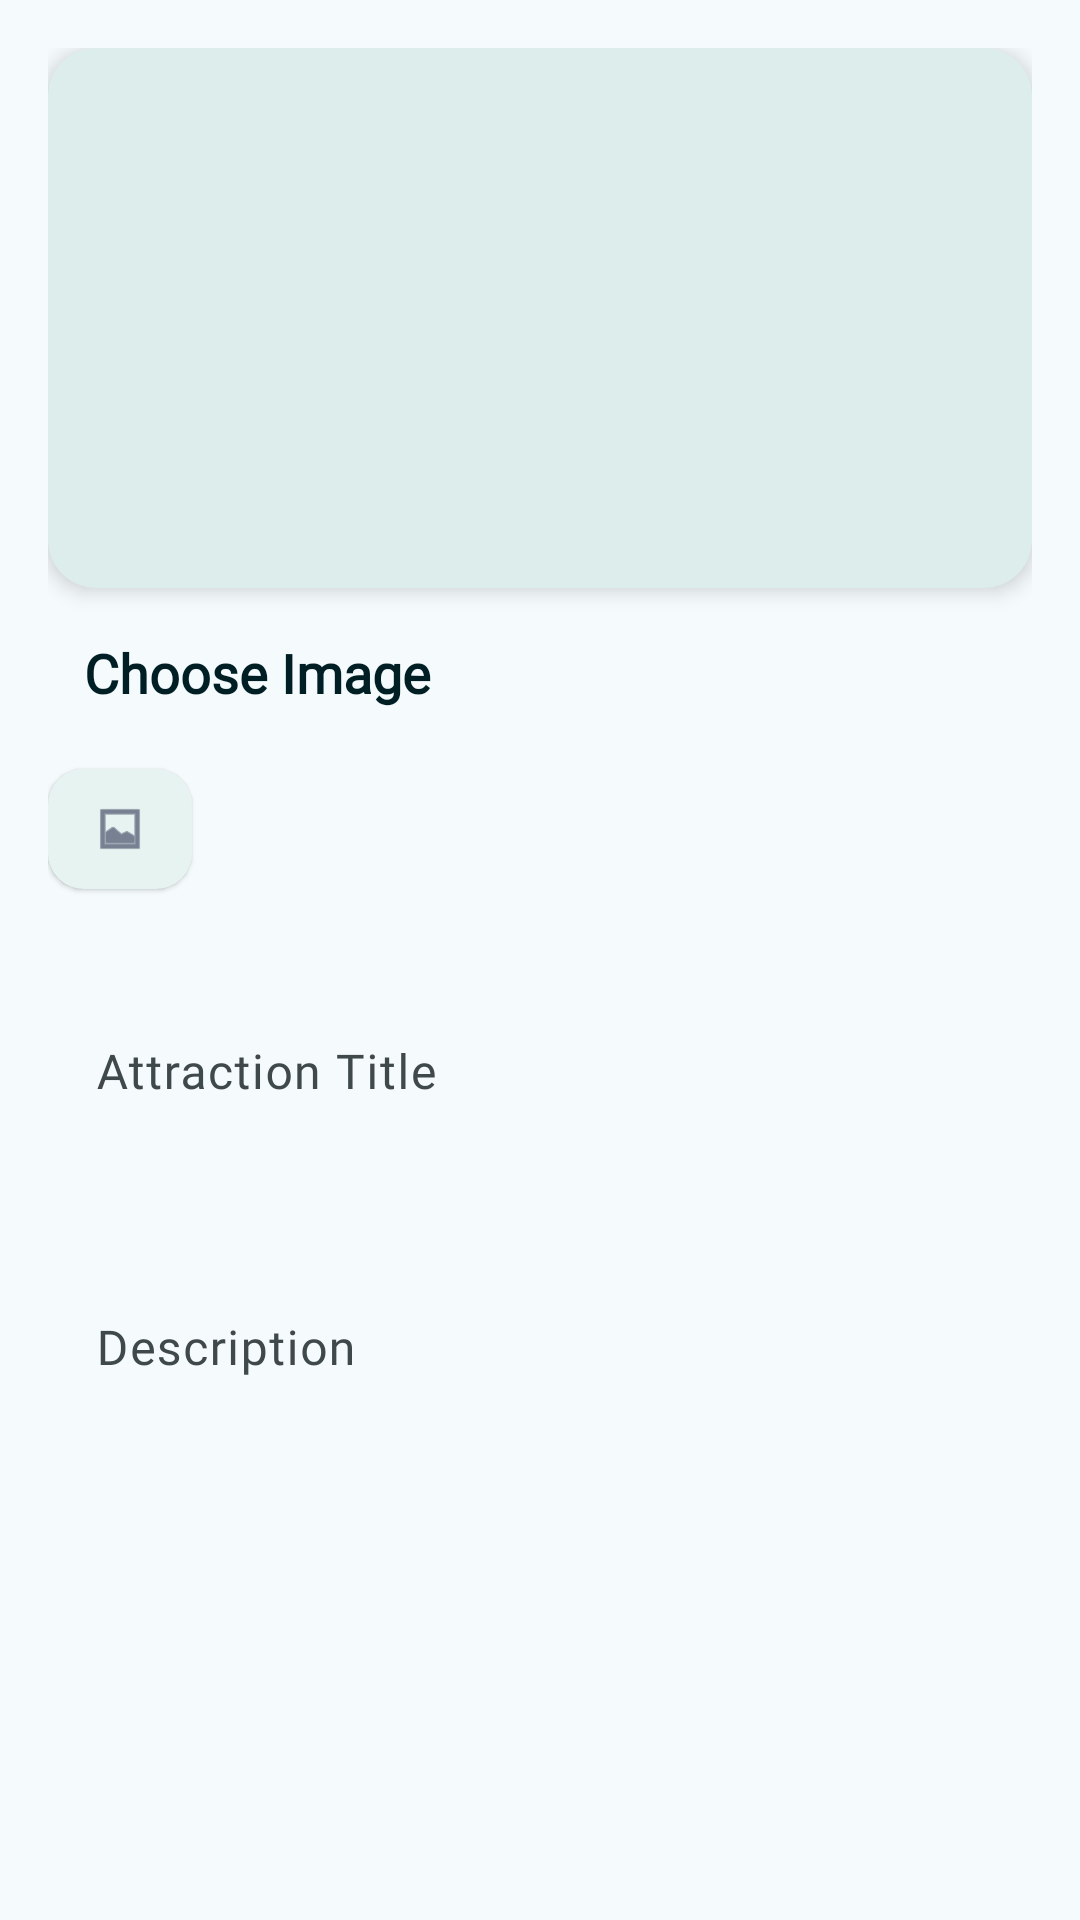

Reconstruct the res/layout file that produces this screen, plus the resources it refers to.
<!-- AndroidManifest.xml: application theme AppTheme -->
<!-- res/layout/add_attraction_dialog.xml -->
<?xml version="1.0" encoding="utf-8"?>
<androidx.constraintlayout.widget.ConstraintLayout xmlns:android="http://schemas.android.com/apk/res/android"
    xmlns:app="http://schemas.android.com/apk/res-auto"
    android:layout_width="match_parent"
    android:layout_height="wrap_content"
    android:background="@drawable/rounded_dialog_background"
    android:padding="@dimen/padding_standard">

    <com.google.android.material.card.MaterialCardView
        android:id="@+id/image_card_view"
        android:layout_width="match_parent"
        android:layout_height="@dimen/card_image_height"
        app:cardCornerRadius="@dimen/padding_standard"
        app:cardElevation="@dimen/default_card_elevation"
        app:layout_constraintTop_toTopOf="parent"
        app:strokeWidth="0dp">

        <ImageView
            android:id="@+id/attraction_image_preview"
            android:layout_width="match_parent"
            android:layout_height="match_parent"
            android:contentDescription="@null"
            android:scaleType="centerCrop" />
    </com.google.android.material.card.MaterialCardView>

    <TextView
        android:id="@+id/choose_image_label"
        android:layout_width="wrap_content"
        android:layout_height="wrap_content"
        android:layout_marginStart="@dimen/text_view_margin_start"
        android:layout_marginTop="@dimen/padding_standard"
        android:fontFamily="@font/be_vietnam_pro_light"
        android:text="@string/choose_image_text"
        android:textColor="@color/md_theme_onPrimaryFixed"
        android:textSize="@dimen/text_medium"
        android:textStyle="bold"
        app:layout_constraintStart_toStartOf="parent"
        app:layout_constraintTop_toBottomOf="@id/image_card_view" />

    <LinearLayout
        android:id="@+id/selection_container"
        android:layout_width="match_parent"
        android:layout_height="wrap_content"
        android:layout_marginTop="@dimen/padding_small"
        android:gravity="center_vertical"
        android:orientation="horizontal"
        app:layout_constraintTop_toBottomOf="@id/choose_image_label">

        <com.google.android.material.button.MaterialButton
            android:id="@+id/pick_gallery_button"
            style="@style/Widget.Material3.Button.ElevatedButton"
            android:layout_width="@dimen/medium_height"
            android:layout_height="@dimen/medium_height"
            android:layout_marginEnd="@dimen/padding_small"
            app:backgroundTint="@color/md_theme_surface"
            app:cornerRadius="@dimen/default_corner_radius"
            app:icon="@android:drawable/ic_menu_gallery"
            app:iconGravity="textStart"
            app:iconPadding="0dp"
            app:iconTint="@color/md_theme_tertiary_mediumContrast" />

        <androidx.recyclerview.widget.RecyclerView
            android:id="@+id/presets_recycler_view"
            android:layout_width="match_parent"
            android:layout_height="@dimen/high_modifier_size"
            android:orientation="horizontal" />
    </LinearLayout>

    <com.google.android.material.textfield.TextInputLayout
        android:id="@+id/title_input_layout"
        style="@style/Widget.Material3.TextInputLayout.OutlinedBox"
        android:layout_width="match_parent"
        android:layout_height="wrap_content"
        android:layout_marginTop="@dimen/padding_standard"
        app:boxBackgroundColor="@android:color/transparent"
        app:boxCornerRadiusBottomEnd="@dimen/default_corner_radius"
        app:boxCornerRadiusBottomStart="@dimen/default_corner_radius"
        app:boxCornerRadiusTopEnd="@dimen/default_corner_radius"
        app:boxCornerRadiusTopStart="@dimen/default_corner_radius"
        app:boxStrokeWidth="0dp"
        app:layout_constraintTop_toBottomOf="@id/selection_container">

        <com.google.android.material.textfield.TextInputEditText
            android:id="@+id/attraction_title_input"
            android:layout_width="match_parent"
            android:layout_height="wrap_content"
            android:fontFamily="@font/be_vietnam_pro_light"
            android:hint="@string/attraction_title_label" />
    </com.google.android.material.textfield.TextInputLayout>

    <com.google.android.material.textfield.TextInputLayout
        android:id="@+id/description_input_layout"
        style="@style/Widget.Material3.TextInputLayout.OutlinedBox"
        android:layout_width="match_parent"
        android:layout_height="wrap_content"
        android:layout_marginTop="@dimen/default_corner_radius"
        app:boxBackgroundColor="@android:color/transparent"
        app:boxCornerRadiusBottomEnd="@dimen/default_corner_radius"
        app:boxCornerRadiusBottomStart="@dimen/default_corner_radius"
        app:boxCornerRadiusTopEnd="@dimen/default_corner_radius"
        app:boxCornerRadiusTopStart="@dimen/default_corner_radius"
        app:boxStrokeWidth="0dp"
        app:layout_constraintTop_toBottomOf="@id/title_input_layout">

        <com.google.android.material.textfield.TextInputEditText
            android:id="@+id/attraction_description_Input"
            android:layout_width="match_parent"
            android:layout_height="wrap_content"
            android:fontFamily="@font/be_vietnam_pro_light"
            android:hint="@string/description_title_label"
            android:inputType="textMultiLine"
            android:minLines="@integer/edit_text_min_lines" />
    </com.google.android.material.textfield.TextInputLayout>

</androidx.constraintlayout.widget.ConstraintLayout>
<!-- resources referenced by this layout -->
<resources>
  <color name="md_theme_onPrimaryFixed">#001F25</color>
  <color name="md_theme_surface">#F4FBF8</color>
  <color name="md_theme_tertiary_mediumContrast">#2C3553</color>
  <dimen name="card_image_height">180dp</dimen>
  <dimen name="default_card_elevation">4dp</dimen>
  <dimen name="default_corner_radius">12dp</dimen>
  <dimen name="high_modifier_size">64dp</dimen>
  <dimen name="medium_height">48dp</dimen>
  <dimen name="padding_small">8dp</dimen>
  <dimen name="padding_standard">16dp</dimen>
  <dimen name="text_medium">18sp</dimen>
  <dimen name="text_view_margin_start">12dp</dimen>
  <integer name="edit_text_min_lines">3</integer>
  <string name="attraction_title_label">Attraction Title</string>
  <string name="choose_image_text">Choose Image</string>
  <string name="description_title_label">Description</string>
  <dimen name="high_corner_radius">24dp</dimen>
  <color name="md_theme_primary">#006876</color>
  <color name="md_theme_onPrimary">#FFFFFF</color>
  <color name="md_theme_primaryContainer">#A1EFFF</color>
  <color name="md_theme_onPrimaryContainer">#004E59</color>
  <color name="md_theme_secondary">#156B54</color>
  <color name="md_theme_onSecondary">#FFFFFF</color>
  <color name="md_theme_secondaryContainer">#102C46</color>
  <color name="md_theme_onSecondaryContainer">#00513E</color>
  <color name="md_theme_tertiary">#545D7E</color>
  <color name="md_theme_onTertiary">#FFFFFF</color>
  <color name="md_theme_tertiaryContainer">#DBE1FF</color>
  <color name="md_theme_onTertiaryContainer">#3C4665</color>
  <color name="md_theme_error">#904A43</color>
  <color name="md_theme_onError">#FFFFFF</color>
  <color name="md_theme_errorContainer">#FFDAD6</color>
  <color name="md_theme_onErrorContainer">#73342D</color>
  <color name="md_theme_background">#F5FAFC</color>
  <color name="md_theme_onBackground">#171D1E</color>
  <color name="md_theme_onSurface">#161D1C</color>
  <color name="md_theme_surfaceVariant">#DBE4E6</color>
  <color name="md_theme_onSurfaceVariant">#3F484A</color>
  <color name="md_theme_outline">#6F797B</color>
  <color name="md_theme_outlineVariant">#BFC8CA</color>
  <color name="md_theme_inverseSurface">#2B3230</color>
  <color name="md_theme_inverseOnSurface">#ECF2F0</color>
  <color name="md_theme_inversePrimary">#83D3E3</color>
  <color name="md_theme_primaryFixed">#A1EFFF</color>
  <color name="md_theme_primaryFixedDim">#83D3E3</color>
  <color name="md_theme_onPrimaryFixedVariant">#004E59</color>
  <color name="md_theme_secondaryFixed">#A4F2D5</color>
  <color name="md_theme_onSecondaryFixed">#002117</color>
  <color name="md_theme_secondaryFixedDim">#88D6BA</color>
  <color name="md_theme_onSecondaryFixedVariant">#00513E</color>
  <color name="md_theme_tertiaryFixed">#DBE1FF</color>
  <color name="md_theme_onTertiaryFixed">#101A37</color>
  <color name="md_theme_tertiaryFixedDim">#BCC5EB</color>
  <color name="md_theme_onTertiaryFixedVariant">#3C4665</color>
  <color name="md_theme_surfaceDim">#D5DBD9</color>
  <color name="md_theme_surfaceBright">#F4FBF8</color>
  <color name="md_theme_surfaceContainerLowest">#FFFFFF</color>
  <color name="md_theme_surfaceContainerLow">#EFF5F2</color>
  <color name="md_theme_surfaceContainer">#E9EFED</color>
  <color name="md_theme_surfaceContainerHigh">#E3EAE7</color>
  <color name="md_theme_surfaceContainerHighest">#DDE4E1</color>
  <color name="colorCustomColor1">#00677C</color>
  <color name="colorOnCustomColor1">#FFFFFF</color>
  <color name="colorCustomColor1Container">#B1ECFF</color>
  <color name="colorOnCustomColor1Container">#004E5E</color>
  <color name="colorCustomColor2">#216487</color>
  <color name="colorOnCustomColor2">#FFFFFF</color>
  <color name="colorCustomColor2Container">#C6E7FF</color>
  <color name="colorOnCustomColor2Container">#004C6B</color>
</resources>
